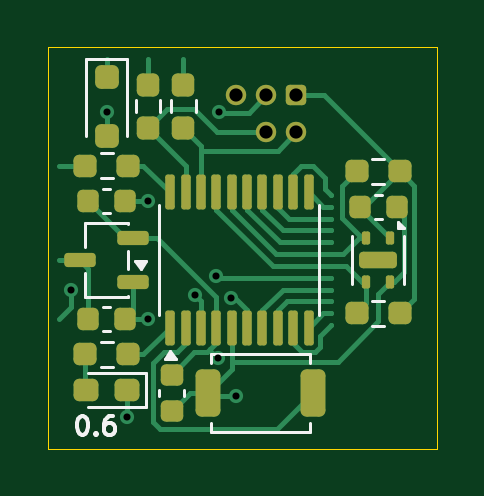
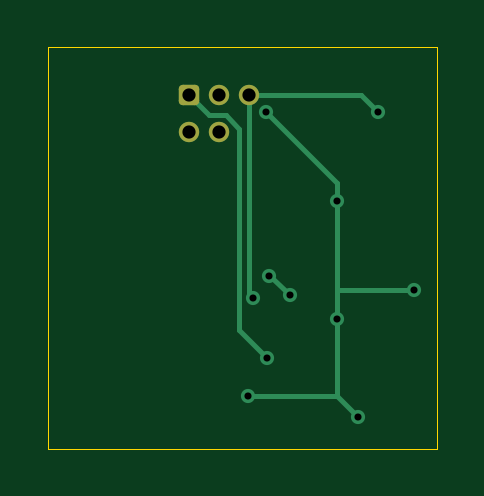
Circuit board: 11 layer files. Board 16.5 x 17.0 mm.
- bottom_copper: jvm_environment_sensor_0.6-B_Cu.gbl (2764 bytes)
- bottom_mask: jvm_environment_sensor_0.6-B_Mask.gbs (1270 bytes)
- paste: jvm_environment_sensor_0.6-B_Paste.gbp (474 bytes)
- bottom_silk: jvm_environment_sensor_0.6-B_Silkscreen.gbo (475 bytes)
- outline: jvm_environment_sensor_0.6-Edge_Cuts.gm1 (604 bytes)
- top_copper: jvm_environment_sensor_0.6-F_Cu.gtl (13652 bytes)
- top_mask: jvm_environment_sensor_0.6-F_Mask.gts (3847 bytes)
- paste: jvm_environment_sensor_0.6-F_Paste.gtp (3706 bytes)
- top_silk: jvm_environment_sensor_0.6-F_Silkscreen.gto (4893 bytes)
- drill: jvm_environment_sensor_0.6-NPTH.drl (269 bytes)
- drill: jvm_environment_sensor_0.6-PTH.drl (577 bytes)

=== bottom_copper: jvm_environment_sensor_0.6-B_Cu.gbl (2764 bytes, source withheld) ===
=== bottom_mask: jvm_environment_sensor_0.6-B_Mask.gbs (1270 bytes, source withheld) ===
=== paste: jvm_environment_sensor_0.6-B_Paste.gbp ===
%TF.GenerationSoftware,KiCad,Pcbnew,9.0.7*%
%TF.CreationDate,2026-03-08T19:17:05+00:00*%
%TF.ProjectId,jvm_environment_sensor,6a766d5f-656e-4766-9972-6f6e6d656e74,0.6*%
%TF.SameCoordinates,PX50d2eb0PY487ab00*%
%TF.FileFunction,Paste,Bot*%
%TF.FilePolarity,Positive*%
%FSLAX45Y45*%
G04 Gerber Fmt 4.5, Leading zero omitted, Abs format (unit mm)*
G04 Created by KiCad (PCBNEW 9.0.7) date 2026-03-08 19:17:05*
%MOMM*%
%LPD*%
G01*
G04 APERTURE LIST*
G04 APERTURE END LIST*
M02*

=== bottom_silk: jvm_environment_sensor_0.6-B_Silkscreen.gbo ===
%TF.GenerationSoftware,KiCad,Pcbnew,9.0.7*%
%TF.CreationDate,2026-03-08T19:17:05+00:00*%
%TF.ProjectId,jvm_environment_sensor,6a766d5f-656e-4766-9972-6f6e6d656e74,0.6*%
%TF.SameCoordinates,PX50d2eb0PY487ab00*%
%TF.FileFunction,Legend,Bot*%
%TF.FilePolarity,Positive*%
%FSLAX45Y45*%
G04 Gerber Fmt 4.5, Leading zero omitted, Abs format (unit mm)*
G04 Created by KiCad (PCBNEW 9.0.7) date 2026-03-08 19:17:05*
%MOMM*%
%LPD*%
G01*
G04 APERTURE LIST*
G04 APERTURE END LIST*
M02*

=== outline: jvm_environment_sensor_0.6-Edge_Cuts.gm1 ===
%TF.GenerationSoftware,KiCad,Pcbnew,9.0.7*%
%TF.CreationDate,2026-03-08T19:17:05+00:00*%
%TF.ProjectId,jvm_environment_sensor,6a766d5f-656e-4766-9972-6f6e6d656e74,0.6*%
%TF.SameCoordinates,PX50d2eb0PY487ab00*%
%TF.FileFunction,Profile,NP*%
%FSLAX45Y45*%
G04 Gerber Fmt 4.5, Leading zero omitted, Abs format (unit mm)*
G04 Created by KiCad (PCBNEW 9.0.7) date 2026-03-08 19:17:05*
%MOMM*%
%LPD*%
G01*
G04 APERTURE LIST*
%TA.AperFunction,Profile*%
%ADD10C,0.050000*%
%TD*%
G04 APERTURE END LIST*
D10*
X-825000Y850000D02*
X825000Y850000D01*
X825000Y-850000D01*
X-825000Y-850000D01*
X-825000Y850000D01*
M02*

=== top_copper: jvm_environment_sensor_0.6-F_Cu.gtl (13652 bytes, source omitted) ===
=== top_mask: jvm_environment_sensor_0.6-F_Mask.gts ===
%TF.GenerationSoftware,KiCad,Pcbnew,9.0.7*%
%TF.CreationDate,2026-03-08T19:17:05+00:00*%
%TF.ProjectId,jvm_environment_sensor,6a766d5f-656e-4766-9972-6f6e6d656e74,0.6*%
%TF.SameCoordinates,PX50d2eb0PY487ab00*%
%TF.FileFunction,Soldermask,Top*%
%TF.FilePolarity,Negative*%
%FSLAX45Y45*%
G04 Gerber Fmt 4.5, Leading zero omitted, Abs format (unit mm)*
G04 Created by KiCad (PCBNEW 9.0.7) date 2026-03-08 19:17:05*
%MOMM*%
%LPD*%
G01*
G04 APERTURE LIST*
G04 Aperture macros list*
%AMRoundRect*
0 Rectangle with rounded corners*
0 $1 Rounding radius*
0 $2 $3 $4 $5 $6 $7 $8 $9 X,Y pos of 4 corners*
0 Add a 4 corners polygon primitive as box body*
4,1,4,$2,$3,$4,$5,$6,$7,$8,$9,$2,$3,0*
0 Add four circle primitives for the rounded corners*
1,1,$1+$1,$2,$3*
1,1,$1+$1,$4,$5*
1,1,$1+$1,$6,$7*
1,1,$1+$1,$8,$9*
0 Add four rect primitives between the rounded corners*
20,1,$1+$1,$2,$3,$4,$5,0*
20,1,$1+$1,$4,$5,$6,$7,0*
20,1,$1+$1,$6,$7,$8,$9,0*
20,1,$1+$1,$8,$9,$2,$3,0*%
G04 Aperture macros list end*
%ADD10RoundRect,0.225000X-0.225000X-0.250000X0.225000X-0.250000X0.225000X0.250000X-0.225000X0.250000X0*%
%ADD11RoundRect,0.237500X0.237500X-0.250000X0.237500X0.250000X-0.237500X0.250000X-0.237500X-0.250000X0*%
%ADD12RoundRect,0.150000X0.512500X0.150000X-0.512500X0.150000X-0.512500X-0.150000X0.512500X-0.150000X0*%
%ADD13RoundRect,0.225000X-0.250000X0.225000X-0.250000X-0.225000X0.250000X-0.225000X0.250000X0.225000X0*%
%ADD14RoundRect,0.237500X0.250000X0.237500X-0.250000X0.237500X-0.250000X-0.237500X0.250000X-0.237500X0*%
%ADD15RoundRect,0.087500X-0.087500X0.187500X-0.087500X-0.187500X0.087500X-0.187500X0.087500X0.187500X0*%
%ADD16RoundRect,0.175000X-0.625000X0.175000X-0.625000X-0.175000X0.625000X-0.175000X0.625000X0.175000X0*%
%ADD17RoundRect,0.250000X-0.250000X0.250000X-0.250000X-0.250000X0.250000X-0.250000X0.250000X0.250000X0*%
%ADD18RoundRect,0.250000X-0.275000X-0.750000X0.275000X-0.750000X0.275000X0.750000X-0.275000X0.750000X0*%
%ADD19RoundRect,0.237500X0.287500X0.237500X-0.287500X0.237500X-0.287500X-0.237500X0.287500X-0.237500X0*%
%ADD20RoundRect,0.172720X-0.259080X-0.259080X0.259080X-0.259080X0.259080X0.259080X-0.259080X0.259080X0*%
%ADD21C,0.863600*%
%ADD22RoundRect,0.100000X0.100000X-0.637500X0.100000X0.637500X-0.100000X0.637500X-0.100000X-0.637500X0*%
G04 APERTURE END LIST*
D10*
%TO.C,C2*%
X-652500Y-300000D03*
X-497500Y-300000D03*
%TD*%
D11*
%TO.C,R3*%
X-250000Y508750D03*
X-250000Y691250D03*
%TD*%
D12*
%TO.C,U2*%
X-461250Y-145000D03*
X-461250Y45000D03*
X-688750Y-50000D03*
%TD*%
D10*
%TO.C,C4*%
X497500Y175000D03*
X652500Y175000D03*
%TD*%
D13*
%TO.C,C1*%
X-300000Y-535000D03*
X-300000Y-690000D03*
%TD*%
D14*
%TO.C,R5*%
X666250Y325000D03*
X483750Y325000D03*
%TD*%
%TO.C,R6*%
X666250Y-275000D03*
X483750Y-275000D03*
%TD*%
D15*
%TO.C,U3*%
X625000Y42500D03*
X525000Y42500D03*
X525000Y-142500D03*
X625000Y-142500D03*
D16*
X575000Y-50000D03*
%TD*%
D17*
%TO.C,D1*%
X-575000Y725000D03*
X-575000Y475000D03*
%TD*%
D10*
%TO.C,C3*%
X-652500Y200000D03*
X-497500Y200000D03*
%TD*%
D18*
%TO.C,SW1*%
X-147500Y-612500D03*
X297500Y-612500D03*
%TD*%
D11*
%TO.C,R2*%
X-400000Y508750D03*
X-400000Y691250D03*
%TD*%
D19*
%TO.C,D2*%
X-487500Y-600000D03*
X-662500Y-600000D03*
%TD*%
D14*
%TO.C,R1*%
X-483750Y350000D03*
X-666250Y350000D03*
%TD*%
%TO.C,R4*%
X-483750Y-450000D03*
X-666250Y-450000D03*
%TD*%
D20*
%TO.C,J1*%
X227000Y647390D03*
D21*
X227000Y489910D03*
X100000Y647390D03*
X100000Y489910D03*
X-27000Y647390D03*
%TD*%
D22*
%TO.C,U1*%
X-305000Y-336250D03*
X-240000Y-336250D03*
X-175000Y-336250D03*
X-110000Y-336250D03*
X-45000Y-336250D03*
X20000Y-336250D03*
X85000Y-336250D03*
X150000Y-336250D03*
X215000Y-336250D03*
X280000Y-336250D03*
X280000Y236250D03*
X215000Y236250D03*
X150000Y236250D03*
X85000Y236250D03*
X20000Y236250D03*
X-45000Y236250D03*
X-110000Y236250D03*
X-175000Y236250D03*
X-240000Y236250D03*
X-305000Y236250D03*
%TD*%
M02*

=== paste: jvm_environment_sensor_0.6-F_Paste.gtp (3706 bytes, source withheld) ===
=== top_silk: jvm_environment_sensor_0.6-F_Silkscreen.gto ===
%TF.GenerationSoftware,KiCad,Pcbnew,9.0.7*%
%TF.CreationDate,2026-03-08T19:17:05+00:00*%
%TF.ProjectId,jvm_environment_sensor,6a766d5f-656e-4766-9972-6f6e6d656e74,0.6*%
%TF.SameCoordinates,PX50d2eb0PY487ab00*%
%TF.FileFunction,Legend,Top*%
%TF.FilePolarity,Positive*%
%FSLAX45Y45*%
G04 Gerber Fmt 4.5, Leading zero omitted, Abs format (unit mm)*
G04 Created by KiCad (PCBNEW 9.0.7) date 2026-03-08 19:17:05*
%MOMM*%
%LPD*%
G01*
G04 APERTURE LIST*
%ADD10C,0.150000*%
%ADD11C,0.120000*%
G04 APERTURE END LIST*
D10*
X-680846Y-709429D02*
X-673227Y-709429D01*
X-673227Y-709429D02*
X-665608Y-713239D01*
X-665608Y-713239D02*
X-661798Y-717048D01*
X-661798Y-717048D02*
X-657989Y-724668D01*
X-657989Y-724668D02*
X-654179Y-739906D01*
X-654179Y-739906D02*
X-654179Y-758953D01*
X-654179Y-758953D02*
X-657989Y-774191D01*
X-657989Y-774191D02*
X-661798Y-781810D01*
X-661798Y-781810D02*
X-665608Y-785620D01*
X-665608Y-785620D02*
X-673227Y-789429D01*
X-673227Y-789429D02*
X-680846Y-789429D01*
X-680846Y-789429D02*
X-688465Y-785620D01*
X-688465Y-785620D02*
X-692275Y-781810D01*
X-692275Y-781810D02*
X-696084Y-774191D01*
X-696084Y-774191D02*
X-699894Y-758953D01*
X-699894Y-758953D02*
X-699894Y-739906D01*
X-699894Y-739906D02*
X-696084Y-724668D01*
X-696084Y-724668D02*
X-692275Y-717048D01*
X-692275Y-717048D02*
X-688465Y-713239D01*
X-688465Y-713239D02*
X-680846Y-709429D01*
X-619894Y-781810D02*
X-616084Y-785620D01*
X-616084Y-785620D02*
X-619894Y-789429D01*
X-619894Y-789429D02*
X-623703Y-785620D01*
X-623703Y-785620D02*
X-619894Y-781810D01*
X-619894Y-781810D02*
X-619894Y-789429D01*
X-547513Y-709429D02*
X-562751Y-709429D01*
X-562751Y-709429D02*
X-570370Y-713239D01*
X-570370Y-713239D02*
X-574179Y-717048D01*
X-574179Y-717048D02*
X-581798Y-728477D01*
X-581798Y-728477D02*
X-585608Y-743715D01*
X-585608Y-743715D02*
X-585608Y-774191D01*
X-585608Y-774191D02*
X-581798Y-781810D01*
X-581798Y-781810D02*
X-577989Y-785620D01*
X-577989Y-785620D02*
X-570370Y-789429D01*
X-570370Y-789429D02*
X-555132Y-789429D01*
X-555132Y-789429D02*
X-547513Y-785620D01*
X-547513Y-785620D02*
X-543703Y-781810D01*
X-543703Y-781810D02*
X-539894Y-774191D01*
X-539894Y-774191D02*
X-539894Y-755144D01*
X-539894Y-755144D02*
X-543703Y-747525D01*
X-543703Y-747525D02*
X-547513Y-743715D01*
X-547513Y-743715D02*
X-555132Y-739906D01*
X-555132Y-739906D02*
X-570370Y-739906D01*
X-570370Y-739906D02*
X-577989Y-743715D01*
X-577989Y-743715D02*
X-581798Y-747525D01*
X-581798Y-747525D02*
X-585608Y-755144D01*
D11*
%TO.C,C2*%
X-589058Y-249000D02*
X-560942Y-249000D01*
X-589058Y-351000D02*
X-560942Y-351000D01*
%TO.C,R3*%
X-302250Y574528D02*
X-302250Y625472D01*
X-197750Y574528D02*
X-197750Y625472D01*
%TO.C,U2*%
X-666000Y106000D02*
X-484000Y106000D01*
X-666000Y6000D02*
X-666000Y106000D01*
X-666000Y-206000D02*
X-666000Y-106000D01*
X-484000Y106000D02*
X-484000Y101000D01*
X-484000Y-11000D02*
X-484000Y-89000D01*
X-484000Y-201000D02*
X-484000Y-206000D01*
X-484000Y-206000D02*
X-666000Y-206000D01*
X-430000Y-88000D02*
X-454000Y-55000D01*
X-406000Y-55000D01*
X-430000Y-88000D01*
G36*
X-430000Y-88000D02*
G01*
X-454000Y-55000D01*
X-406000Y-55000D01*
X-430000Y-88000D01*
G37*
%TO.C,C4*%
X560942Y226000D02*
X589058Y226000D01*
X560942Y124000D02*
X589058Y124000D01*
%TO.C,C1*%
X-351000Y-598442D02*
X-351000Y-626558D01*
X-249000Y-598442D02*
X-249000Y-626558D01*
%TO.C,R5*%
X600472Y377250D02*
X549528Y377250D01*
X600472Y272750D02*
X549528Y272750D01*
%TO.C,R6*%
X600472Y-222750D02*
X549528Y-222750D01*
X600472Y-327250D02*
X549528Y-327250D01*
%TO.C,U3*%
X464000Y50000D02*
X464000Y-150000D01*
X686000Y50000D02*
X686000Y-150000D01*
X685000Y85000D02*
X657000Y85000D01*
X657000Y113000D01*
X685000Y85000D01*
G36*
X685000Y85000D02*
G01*
X657000Y85000D01*
X657000Y113000D01*
X685000Y85000D01*
G37*
%TO.C,D1*%
X-660000Y801000D02*
X-660000Y475000D01*
X-490000Y801000D02*
X-660000Y801000D01*
X-490000Y801000D02*
X-490000Y475000D01*
%TO.C,C3*%
X-589058Y251000D02*
X-560942Y251000D01*
X-589058Y149000D02*
X-560942Y149000D01*
%TO.C,SW1*%
X-135000Y-447500D02*
X285000Y-447500D01*
X-135000Y-486500D02*
X-135000Y-447500D01*
X-135000Y-738500D02*
X-135000Y-777500D01*
X-135000Y-777500D02*
X285000Y-777500D01*
X285000Y-447500D02*
X285000Y-486500D01*
X285000Y-777500D02*
X285000Y-738500D01*
%TO.C,R2*%
X-452250Y574528D02*
X-452250Y625472D01*
X-347750Y574528D02*
X-347750Y625472D01*
%TO.C,D2*%
X-655000Y-673500D02*
X-409000Y-673500D01*
X-409000Y-526500D02*
X-655000Y-526500D01*
X-409000Y-673500D02*
X-409000Y-526500D01*
%TO.C,R1*%
X-549528Y402250D02*
X-600472Y402250D01*
X-549528Y297750D02*
X-600472Y297750D01*
%TO.C,R4*%
X-549528Y-397750D02*
X-600472Y-397750D01*
X-549528Y-502250D02*
X-600472Y-502250D01*
%TO.C,U1*%
X-351000Y-281000D02*
X-351000Y181000D01*
X326000Y181000D02*
X326000Y-281000D01*
X-281500Y-469000D02*
X-329500Y-469000D01*
X-305500Y-436000D01*
X-281500Y-469000D01*
G36*
X-281500Y-469000D02*
G01*
X-329500Y-469000D01*
X-305500Y-436000D01*
X-281500Y-469000D01*
G37*
%TD*%
M02*

=== drill: jvm_environment_sensor_0.6-NPTH.drl ===
M48
; DRILL file {KiCad 9.0.7} date 2026-03-08T19:17:05+0000
; FORMAT={-:-/ absolute / metric / decimal}
; #@! TF.CreationDate,2026-03-08T19:17:05+00:00
; #@! TF.GenerationSoftware,Kicad,Pcbnew,9.0.7
; #@! TF.FileFunction,NonPlated,1,2,NPTH
FMAT,2
METRIC
%
G90
G05
M30

=== drill: jvm_environment_sensor_0.6-PTH.drl ===
M48
; DRILL file {KiCad 9.0.7} date 2026-03-08T19:17:05+0000
; FORMAT={-:-/ absolute / metric / decimal}
; #@! TF.CreationDate,2026-03-08T19:17:05+00:00
; #@! TF.GenerationSoftware,Kicad,Pcbnew,9.0.7
; #@! TF.FileFunction,Plated,1,2,PTH
FMAT,2
METRIC
; #@! TA.AperFunction,Plated,PTH,ViaDrill
T1C0.300
; #@! TA.AperFunction,Plated,PTH,ComponentDrill
T2C0.559
%
G90
G05
T1
X-7.25Y-1.75
X-5.75Y5.75
X-4.875Y-7.125
X-4.0Y2.0
X-4.0Y-3.0
X-2.0Y-2.0
X-1.126Y-1.177
X-1.05Y-4.64
X-1.0Y5.75
X-0.469Y-2.125
X-0.25Y-6.25
T2
X-0.27Y6.474
X1.0Y6.474
X1.0Y4.899
X2.27Y6.474
X2.27Y4.899
M30
